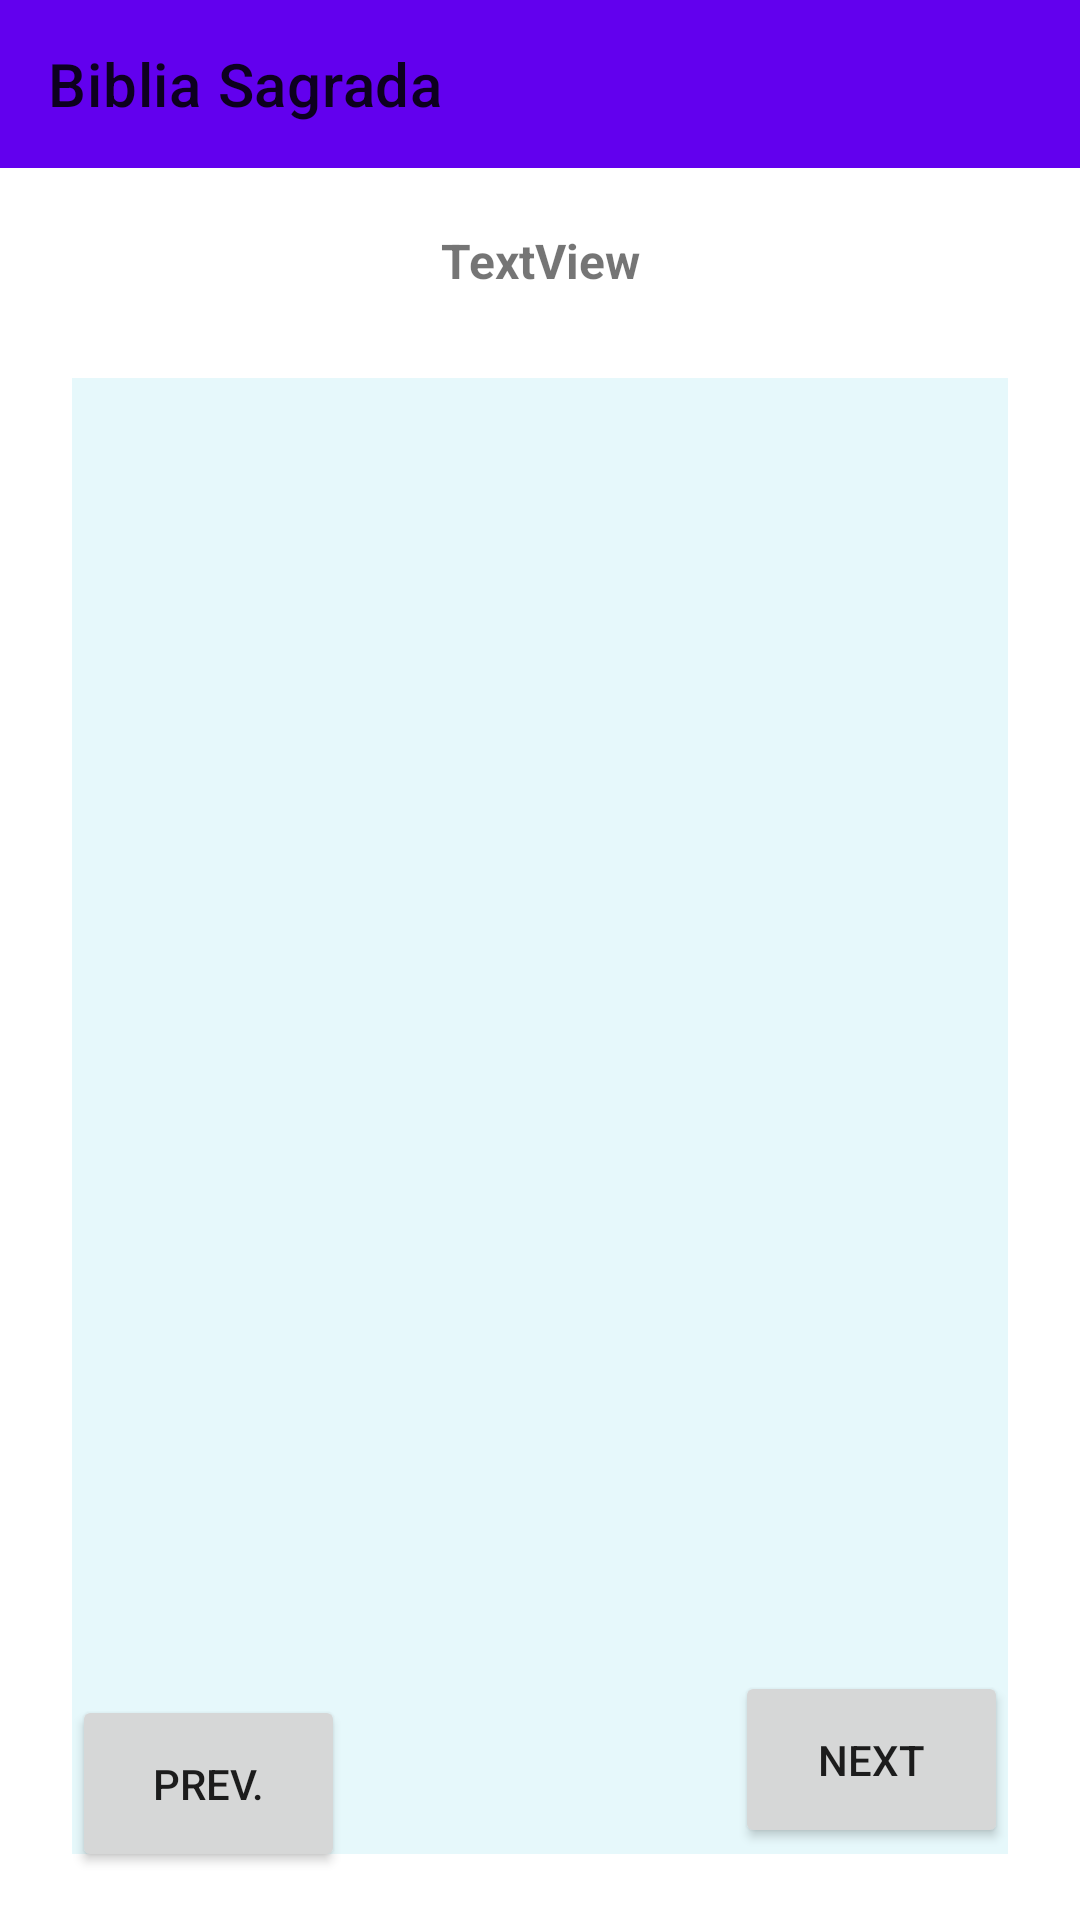

Android layout source for this screen:
<!-- AndroidManifest.xml: application theme Theme.BibliaSagrada3 -->
<!-- res/layout/activity_main.xml -->
<?xml version="1.0" encoding="utf-8"?>
<androidx.constraintlayout.widget.ConstraintLayout xmlns:android="http://schemas.android.com/apk/res/android"
    xmlns:app="http://schemas.android.com/apk/res-auto"
    xmlns:tools="http://schemas.android.com/tools"
    android:id="@+id/atividadePrincipal"
    android:layout_width="match_parent"
    android:layout_height="match_parent"
    tools:context=".MainActivity">

    <Button
        android:id="@+id/NextPage"
        android:layout_width="91dp"
        android:layout_height="59dp"
        android:layout_marginEnd="24dp"
        android:layout_marginBottom="24dp"
        android:onClick="AcaoBotao"
        android:text="Next"
        app:layout_constraintBottom_toBottomOf="parent"
        app:layout_constraintEnd_toEndOf="parent" />

    <androidx.appcompat.widget.Toolbar
        android:id="@+id/toolbar"
        android:layout_width="match_parent"
        android:layout_height="wrap_content"
        android:background="?attr/colorPrimary"
        android:minHeight="?attr/actionBarSize"
        android:theme="?attr/actionBarTheme"
        app:title="Biblia Sagrada"
        app:layout_constraintEnd_toEndOf="parent"
        app:layout_constraintStart_toStartOf="parent"
        app:layout_constraintTop_toTopOf="parent" />

    <androidx.recyclerview.widget.RecyclerView
        android:id="@+id/rcvBiblia"
        android:layout_width="0dp"
        android:layout_height="492dp"
        android:layout_alignParentTop="true"
        android:layout_centerHorizontal="true"
        android:layout_marginStart="24dp"
        android:layout_marginTop="24dp"
        android:layout_marginEnd="24dp"
        android:background="#e6f8fb"
        android:scrollbarSize="5dp"
        android:scrollbars="vertical"
        app:layoutManager="androidx.recyclerview.widget.LinearLayoutManager"
        app:layout_constraintEnd_toEndOf="parent"
        app:layout_constraintStart_toStartOf="parent"
        app:layout_constraintTop_toBottomOf="@+id/txtTitle"
        tools:listitem="@layout/oneline">

    </androidx.recyclerview.widget.RecyclerView>

    <TextView
        android:id="@+id/txtTitle"
        android:layout_width="0dp"
        android:layout_height="30dp"
        android:layout_marginStart="16dp"
        android:layout_marginTop="16dp"
        android:layout_marginEnd="16dp"
        android:ellipsize="marquee"
        android:gravity="center"
        android:singleLine="true"

        android:text="TextView"
        android:textAlignment="center"

        android:textSize="16sp"
        android:textStyle="bold"
        app:layout_constraintEnd_toEndOf="parent"
        app:layout_constraintHorizontal_bias="0.0"
        app:layout_constraintStart_toStartOf="parent"
        app:layout_constraintTop_toBottomOf="@+id/toolbar" />

    <Button
        android:id="@+id/PreviousPage"
        android:layout_width="91dp"
        android:layout_height="59dp"
        android:layout_marginStart="24dp"
        android:layout_marginBottom="16dp"
        android:onClick="AcaoBotao"
        android:text="Prev."
        app:layout_constraintBottom_toBottomOf="parent"
        app:layout_constraintStart_toStartOf="parent" />

</androidx.constraintlayout.widget.ConstraintLayout>
<!-- res/layout/oneline.xml (included above) -->
<?xml version="1.0" encoding="utf-8"?>
<LinearLayout
    xmlns:android="http://schemas.android.com/apk/res/android"
    xmlns:tools="http://schemas.android.com/tools"
    android:orientation="horizontal"
    android:layout_width="wrap_content"
    android:layout_height="wrap_content"
    tools:showIn="@layout/activity_main">


    <TextView
        android:id="@+id/txtPalavra"
        android:layout_width="wrap_content"
        android:layout_height="wrap_content"
        android:text="6 " />

</LinearLayout>
<!-- resources referenced by this layout -->
<resources>
  <style name="Theme.BibliaSagrada3" parent="Theme.MaterialComponents.DayNight.NoActionBar">
          
          <item name="colorPrimary">@color/purple_500</item>
          <item name="colorPrimaryVariant">@color/purple_700</item>
          <item name="colorOnPrimary">@color/white</item>
          
          <item name="colorSecondary">@color/teal_200</item>
          <item name="colorSecondaryVariant">@color/teal_700</item>
          <item name="colorOnSecondary">@color/black</item>
          
          <item name="android:statusBarColor" tools:targetApi="l">?attr/colorPrimaryVariant</item>
          
      </style>
  <!-- not gathered from this repository: default colours our renderer supplied (Android Studio template values) -->
  <color name="purple_500">#FF6200EE</color>
  <color name="purple_700">#FF3700B3</color>
  <color name="teal_200">#FF03DAC5</color>
  <color name="teal_700">#FF018786</color>
  <color name="black">#FF000000</color>
  <color name="white">#FFFFFFFF</color>
</resources>
